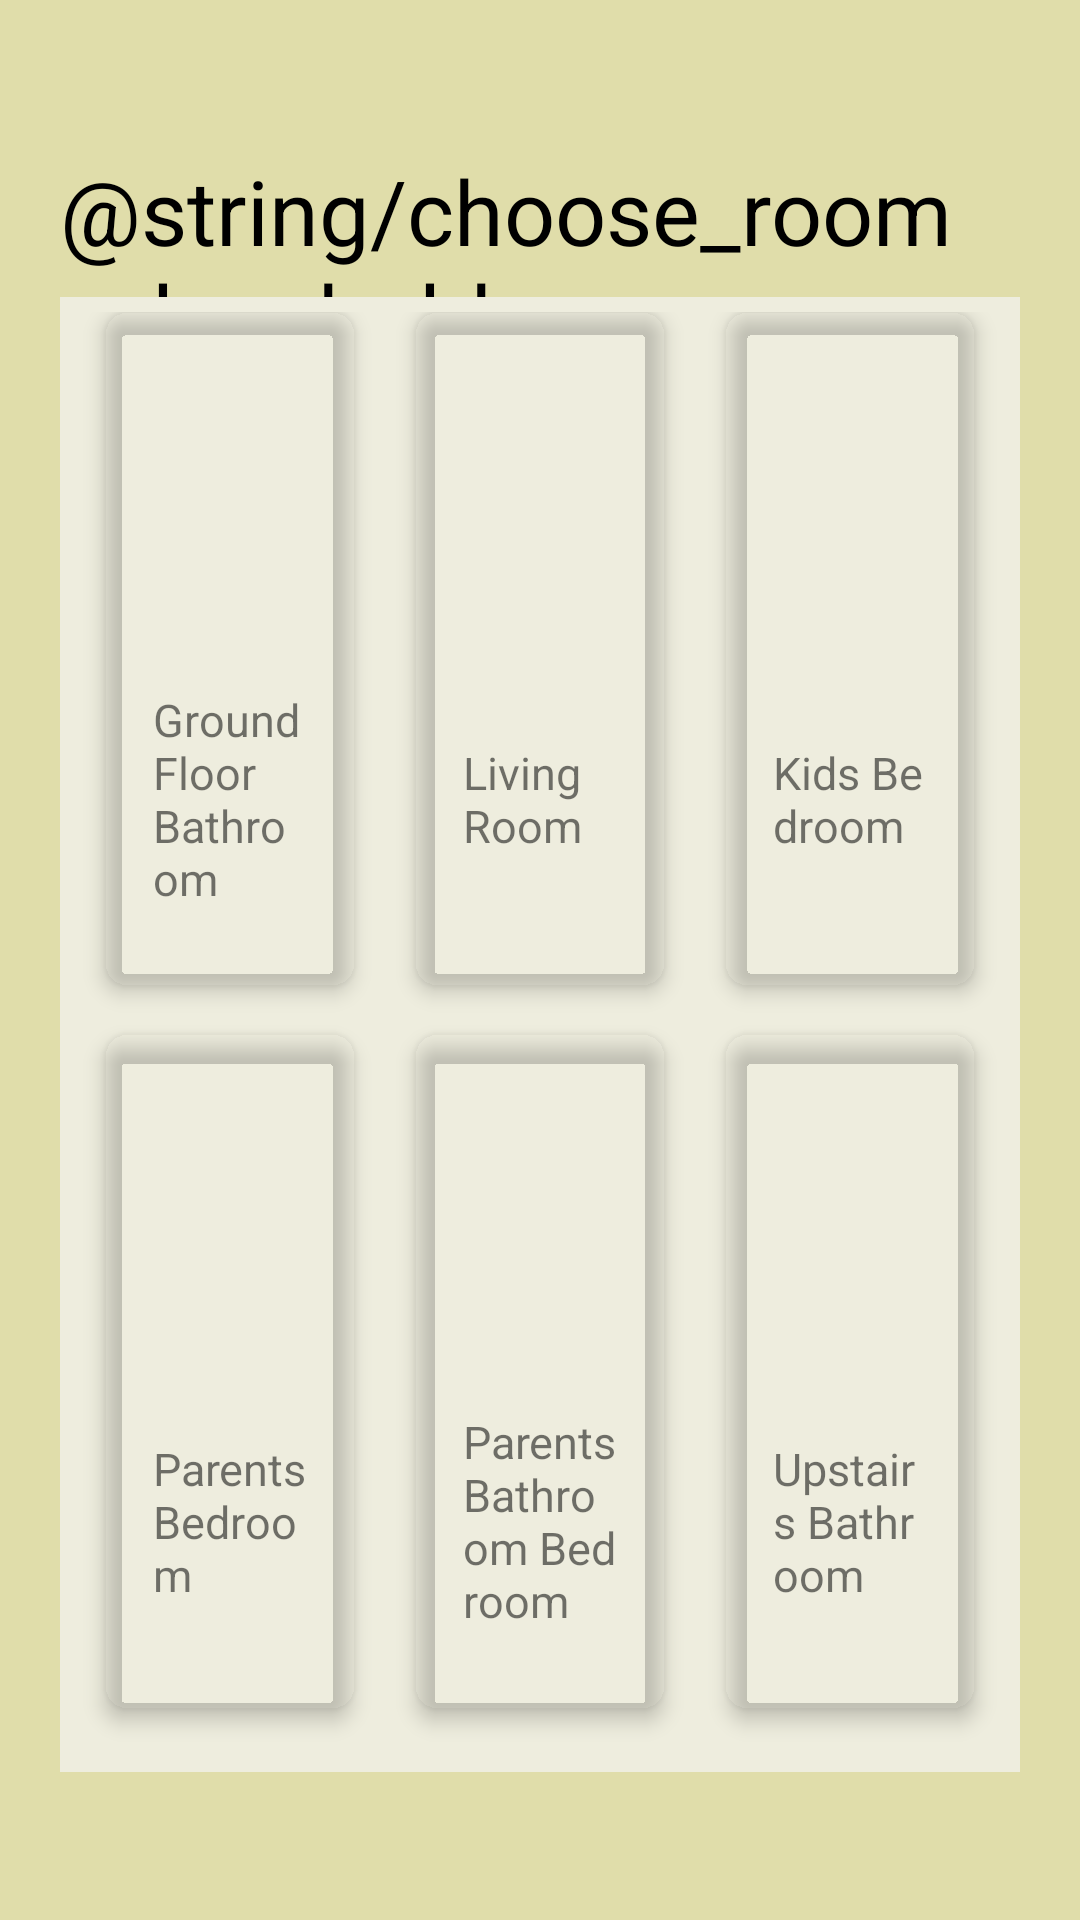

Produce the Android XML layout that renders to this screen, including the resource entries it uses.
<!-- AndroidManifest.xml: application theme Theme.SmarthHome -->
<!-- res/layout/air_quality_rooms_layout.xml -->
<?xml version="1.0" encoding="utf-8"?>
<LinearLayout xmlns:android="http://schemas.android.com/apk/res/android"
    xmlns:app="http://schemas.android.com/apk/res-auto"
    xmlns:tools="http://schemas.android.com/tools"
    android:orientation="vertical"
    android:background="@color/purple_500"
    android:layout_width="match_parent"
    android:layout_height="match_parent"
    android:weightSum="12"
    tools:context=".air.AirQualityActivity"
    >

    <RelativeLayout
        android:layout_weight="1"
        android:layout_width="wrap_content"
        android:layout_marginTop="50dp"
        android:layout_marginStart="20dp"
        android:layout_height="0dp">

        <TextView
            android:layout_width="wrap_content"
            android:layout_height="wrap_content"
            android:text= "@string/choose_room_placeholder"
            android:textSize="30sp"
            android:textColor="@color/black">
        </TextView>
    </RelativeLayout>

    <GridLayout
        android:id="@+id/airMainGrid"
        android:columnCount="3"
        android:rowCount= "2"
        android:alignmentMode="alignMargins"
        android:columnOrderPreserved="false"
        android:layout_weight="10"
        android:layout_width="match_parent"
        android:layout_height="0dp"
        android:background="@color/custom_white"
        android:layout_marginLeft="20dp"
        android:layout_marginRight="20dp"
        android:padding="5dp"
        >

        <androidx.cardview.widget.CardView
            android:id="@+id/airGroundFloorBathroomCard"
            android:layout_width="0dp"
            android:layout_height="0dp"
            android:layout_columnWeight="1"
            android:layout_rowWeight="1"
            android:layout_marginBottom="16dp"
            android:layout_marginLeft="10dp"
            android:layout_marginRight="10dp"
            app:cardElevation="4dp"
            app:cardCornerRadius="8dp"
            app:cardBackgroundColor="@android:color/transparent"
            >
            <LinearLayout
                android:layout_gravity="center_horizontal|center_vertical"
                android:layout_margin="16dp"
                android:orientation="vertical"
                android:layout_width="wrap_content"
                android:layout_height="wrap_content">

                <ImageView
                    android:src="@drawable/air"
                    android:layout_gravity="center_horizontal"
                    android:layout_width="wrap_content"
                    android:layout_height="100dp" />
                <TextView
                    android:layout_width="wrap_content"
                    android:layout_height="wrap_content"
                    android:text="Ground Floor Bathroom"
                    android:textSize="15dp"/>

            </LinearLayout>
        </androidx.cardview.widget.CardView>

        <androidx.cardview.widget.CardView
            android:id="@+id/airLivingRoomCard"
            android:layout_width="0dp"
            android:layout_height="0dp"
            android:layout_columnWeight="1"
            android:layout_rowWeight="1"
            android:layout_marginBottom="16dp"
            android:layout_marginLeft="10dp"
            android:layout_marginRight="10dp"
            app:cardElevation="4dp"
            app:cardCornerRadius="8dp"
            app:cardBackgroundColor="@android:color/transparent"
            >
            <LinearLayout
                android:layout_gravity="center_horizontal|center_vertical"
                android:layout_margin="16dp"
                android:orientation="vertical"
                android:layout_width="wrap_content"
                android:layout_height="wrap_content">

                <ImageView
                    android:src="@drawable/air"
                    android:layout_gravity="center_horizontal"
                    android:layout_width="wrap_content"
                    android:layout_height="100dp" />
                <TextView
                    android:layout_width="wrap_content"
                    android:layout_height="wrap_content"
                    android:text="Living Room"
                    android:textSize="15dp"/>

            </LinearLayout>
        </androidx.cardview.widget.CardView>

        <androidx.cardview.widget.CardView
            android:id="@+id/airKidsBedroomCard"
            android:layout_width="0dp"
            android:layout_height="0dp"
            android:layout_columnWeight="1"
            android:layout_rowWeight="1"
            android:layout_marginBottom="16dp"
            android:layout_marginLeft="10dp"
            android:layout_marginRight="10dp"
            app:cardElevation="4dp"
            app:cardCornerRadius="8dp"
            app:cardBackgroundColor="@android:color/transparent"
            >
            <LinearLayout
                android:layout_gravity="center_horizontal|center_vertical"
                android:layout_margin="16dp"
                android:orientation="vertical"
                android:layout_width="wrap_content"
                android:layout_height="wrap_content">

                <ImageView
                    android:src="@drawable/air"
                    android:layout_gravity="center_horizontal"
                    android:layout_width="wrap_content"
                    android:layout_height="100dp" />
                <TextView
                    android:layout_width="wrap_content"
                    android:layout_height="wrap_content"
                    android:text="Kids Bedroom"
                    android:textSize="15dp"/>

            </LinearLayout>
        </androidx.cardview.widget.CardView>

        <androidx.cardview.widget.CardView
            android:id="@+id/airParentsBedroomCard"
            android:layout_width="0dp"
            android:layout_height="0dp"
            android:layout_columnWeight="1"
            android:layout_rowWeight="1"
            android:layout_marginBottom="16dp"
            android:layout_marginLeft="10dp"
            android:layout_marginRight="10dp"
            app:cardElevation="4dp"
            app:cardCornerRadius="8dp"
            app:cardBackgroundColor="@android:color/transparent"
            >
            <LinearLayout
                android:layout_gravity="center_horizontal|center_vertical"
                android:layout_margin="16dp"
                android:orientation="vertical"
                android:layout_width="wrap_content"
                android:layout_height="wrap_content">

                <ImageView
                    android:src="@drawable/air"
                    android:layout_gravity="center_horizontal"
                    android:layout_width="wrap_content"
                    android:layout_height="100dp" />
                <TextView
                    android:layout_width="wrap_content"
                    android:layout_height="wrap_content"
                    android:text="Parents Bedroom"
                    android:textSize="15dp"/>

            </LinearLayout>
        </androidx.cardview.widget.CardView>

        <androidx.cardview.widget.CardView
            android:id="@+id/airParentBathroomCard"
            android:layout_width="0dp"
            android:layout_height="0dp"
            android:layout_columnWeight="1"
            android:layout_rowWeight="1"
            android:layout_marginBottom="16dp"
            android:layout_marginLeft="10dp"
            android:layout_marginRight="10dp"
            app:cardElevation="4dp"
            app:cardCornerRadius="8dp"
            app:cardBackgroundColor="@android:color/transparent"
            >
            <LinearLayout
                android:layout_gravity="center_horizontal|center_vertical"
                android:layout_margin="16dp"
                android:orientation="vertical"
                android:layout_width="wrap_content"
                android:layout_height="wrap_content">

                <ImageView
                    android:src="@drawable/air"
                    android:layout_gravity="center_horizontal"
                    android:layout_width="wrap_content"
                    android:layout_height="100dp" />
                <TextView
                    android:layout_width="wrap_content"
                    android:layout_height="wrap_content"
                    android:text="Parents Bathroom Bedroom"
                    android:textSize="15dp"/>
            </LinearLayout>
        </androidx.cardview.widget.CardView>

        <androidx.cardview.widget.CardView
            android:id="@+id/airUpstairsBathroomCard"
            android:layout_width="0dp"
            android:layout_height="0dp"
            android:layout_columnWeight="1"
            android:layout_rowWeight="1"
            android:layout_marginBottom="16dp"
            android:layout_marginLeft="10dp"
            android:layout_marginRight="10dp"
            app:cardElevation="4dp"
            app:cardCornerRadius="8dp"
            app:cardBackgroundColor="@android:color/transparent"
            >
            <LinearLayout
                android:layout_gravity="center_horizontal|center_vertical"
                android:layout_margin="16dp"
                android:orientation="vertical"
                android:layout_width="wrap_content"
                android:layout_height="wrap_content">

                <ImageView
                    android:src="@drawable/air"
                    android:layout_gravity="center_horizontal"
                    android:layout_width="wrap_content"
                    android:layout_height="100dp" />
                <TextView
                    android:layout_width="wrap_content"
                    android:layout_height="wrap_content"
                    android:text="Upstairs Bathroom"
                    android:textSize="15dp"/>


            </LinearLayout>
        </androidx.cardview.widget.CardView>
    </GridLayout>

</LinearLayout>
<!-- resources referenced by this layout -->
<resources>
  <color name="black">#FF000000</color>
  <color name="custom_white">#EEEDDE</color>
  <color name="purple_500">#E0DDAA</color>
  <style name="Theme.SmarthHome" parent="Theme.AppCompat.Light.DarkActionBar">
          
          <item name="colorPrimary">@color/purple_500</item>
          <item name="colorPrimaryVariant">@color/purple_700</item>
          <item name="colorOnPrimary">@color/black</item>
          <item name="titleTextColor">@color/black</item>
          
          <item name="colorSecondary">@color/teal_200</item>
          <item name="colorSecondaryVariant">@color/teal_700</item>
          <item name="colorOnSecondary">@color/black</item>
          
          <item name="android:statusBarColor">@color/purple_500</item>
          
      </style>
  <color name="purple_700">#203239</color>
  <color name="teal_200">#FF03DAC5</color>
  <color name="teal_700">#FF018786</color>
</resources>
